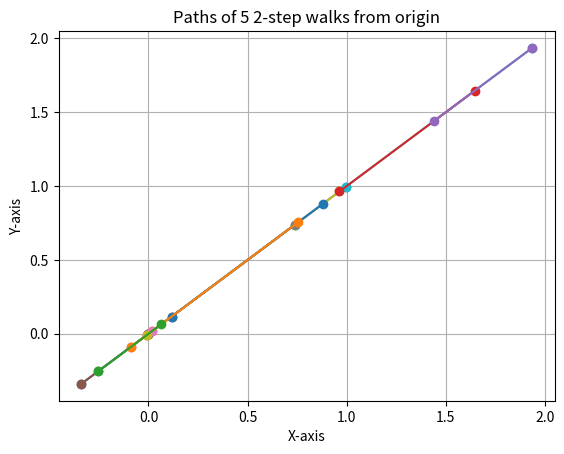
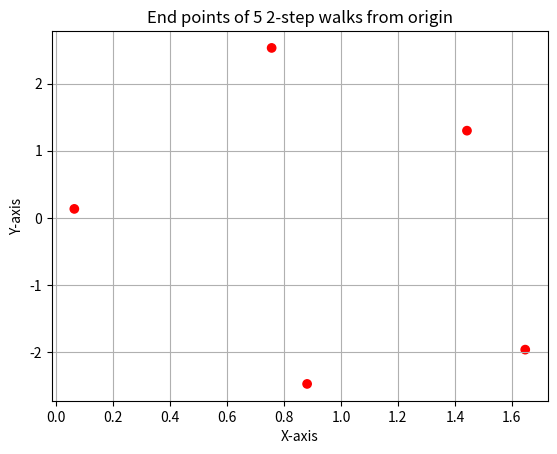
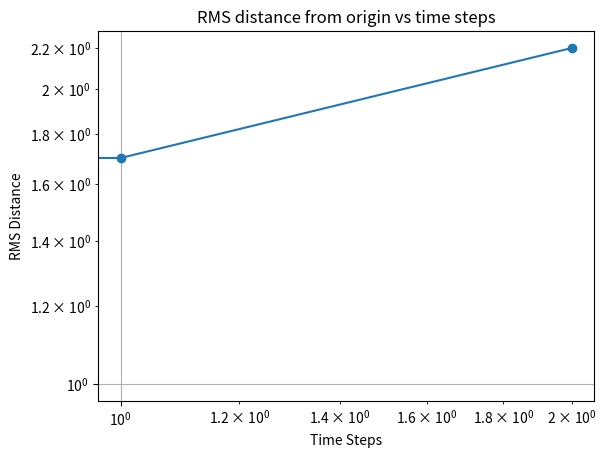
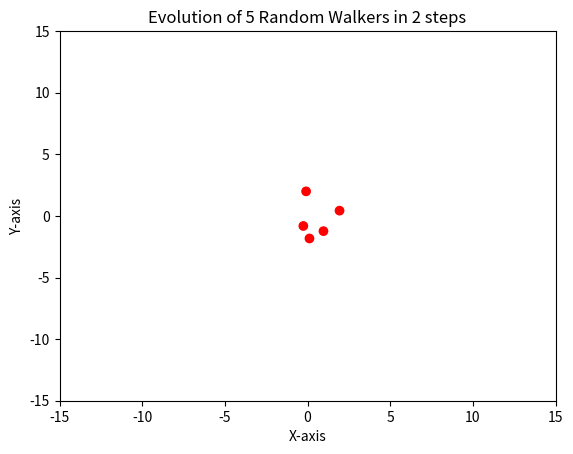

Write Python code to recreate these figures, in order.
import numpy as np
import matplotlib
matplotlib.use('Agg')
import matplotlib.pyplot as plt
import matplotlib.animation as animation
from matplotlib.animation import PillowWriter

plt.rc('animation', html='jshtml') #something to do with with jupyter notebooks, I think

N = 5 #number of particles
highlighted_dots = 5
delta_d = 1 #magnitude of DeltaP
steps = 2 #number of iterations in walk

# initial 2d array at origin
P_start = np.zeros((N,2))

# array storing rms distances at each step
rms_distances = np.zeros(steps + 1)

rms_distances[0] = 0 #walkers start at origin

# coloring and highlighting scatterplot
N_blue = N-highlighted_dots  # number of blue colors
N_red = highlighted_dots    # number of red colors
blue_color = (0, 0, 1)  
red_color = (1, 0, 0)   
colors = [blue_color] * N_blue + [red_color] * N_red

# positions in time
""" [[[x11,y11],[x12,y12],[x13,y13],...,[x1steps,y1steps]],
    [[x21,y21],[x22,y22],[x23,y23],...,[x2steps,y2steps]],
    ...
    [[xN1,yN1],[xN2,yN2],...[xNsteps,yNsteps]] ] """
points_in_time = []

# whatever needs to be done at step j
for step in range(0, steps + 1):
    # array of angles
    random_number = np.random.uniform()
    low, high = 0, 2*np.pi
    random_number_range = np.random.uniform(low,high)
    angles = np.random.uniform(low,high,N)

    # 2d array of DeltaP at different angles
    cos_values = np.cos(angles)
    sin_values = np.sin(angles)
    DeltaP = np.column_stack((cos_values*delta_d, sin_values*delta_d))
    P_end = P_start + DeltaP

    #RMS distance for each step
    distances = np.sqrt(P_end[:, 0]**2+P_end[:, 1]**2)

    #distances of each walker from origin
    rms_distances[step] = np.sqrt(np.mean(distances**2))

    #init list to store positions for the step j
    points = []

    # at a particular step (j), do the stuff to every walker (i)
    for walker in range(N):
        start = P_start[walker, 0]
        end = P_end[walker, 0]
        x_values = [start,end]
        y_values = [start,end]
        plt.plot(x_values, y_values, marker='o')
        points.append([P_end[walker, 0], P_end[walker, 1]])
    
    points_in_time.append(points)

    P_start = P_end

# plot1.png
plt.title(f"Paths of {N} {steps}-step walks from origin")
plt.xlabel("X-axis")
plt.ylabel("Y-axis")
plt.grid(True)
plt.savefig('plot1alt.png')
plt.close()

# plot2.png
plt.figure()
plt.scatter(P_end[:,0], P_end[:,1], c = colors, marker='o')
plt.title(f"End points of {N} {steps}-step walks from origin")
plt.xlabel("X-axis")
plt.ylabel("Y-axis")
plt.grid(True)
plt.savefig('plot2alt.png')
plt.close()

# plot3: RMS distance vs time
plt.figure()
plt.loglog(range(steps + 1), rms_distances, marker='o')
plt.title("RMS distance from origin vs time steps")
plt.xlabel("Time Steps")
plt.ylabel("RMS Distance")
plt.grid(True)
plt.savefig('rms_distancealt.png')
plt.close()

# create figure for animation
fig, ax = plt.subplots()
ax.set_xlim(-steps, steps)
ax.set_ylim(-steps, steps)
ax.set_title(f"Evolution of {N} Random Walkers in {steps} steps")
ax.set_xlabel("X-axis")
ax.set_ylabel("Y-axis")

# init scatter plot without any data
scat = ax.scatter([], [], marker='o')

def update(frame):
    data = np.array(points_in_time[frame])
    scat.set_offsets(data)
    scat.set_color(colors)

    ax.set_xlim(-15, 15)
    ax.set_ylim(-15, 15)
    return [scat]

# create animation
anim = animation.FuncAnimation(fig, update, frames=range(steps), interval=100, blit=True)

# GIF
anim.save('random_walk_animation_alt.gif', writer=PillowWriter(fps=10))

plt.close()
